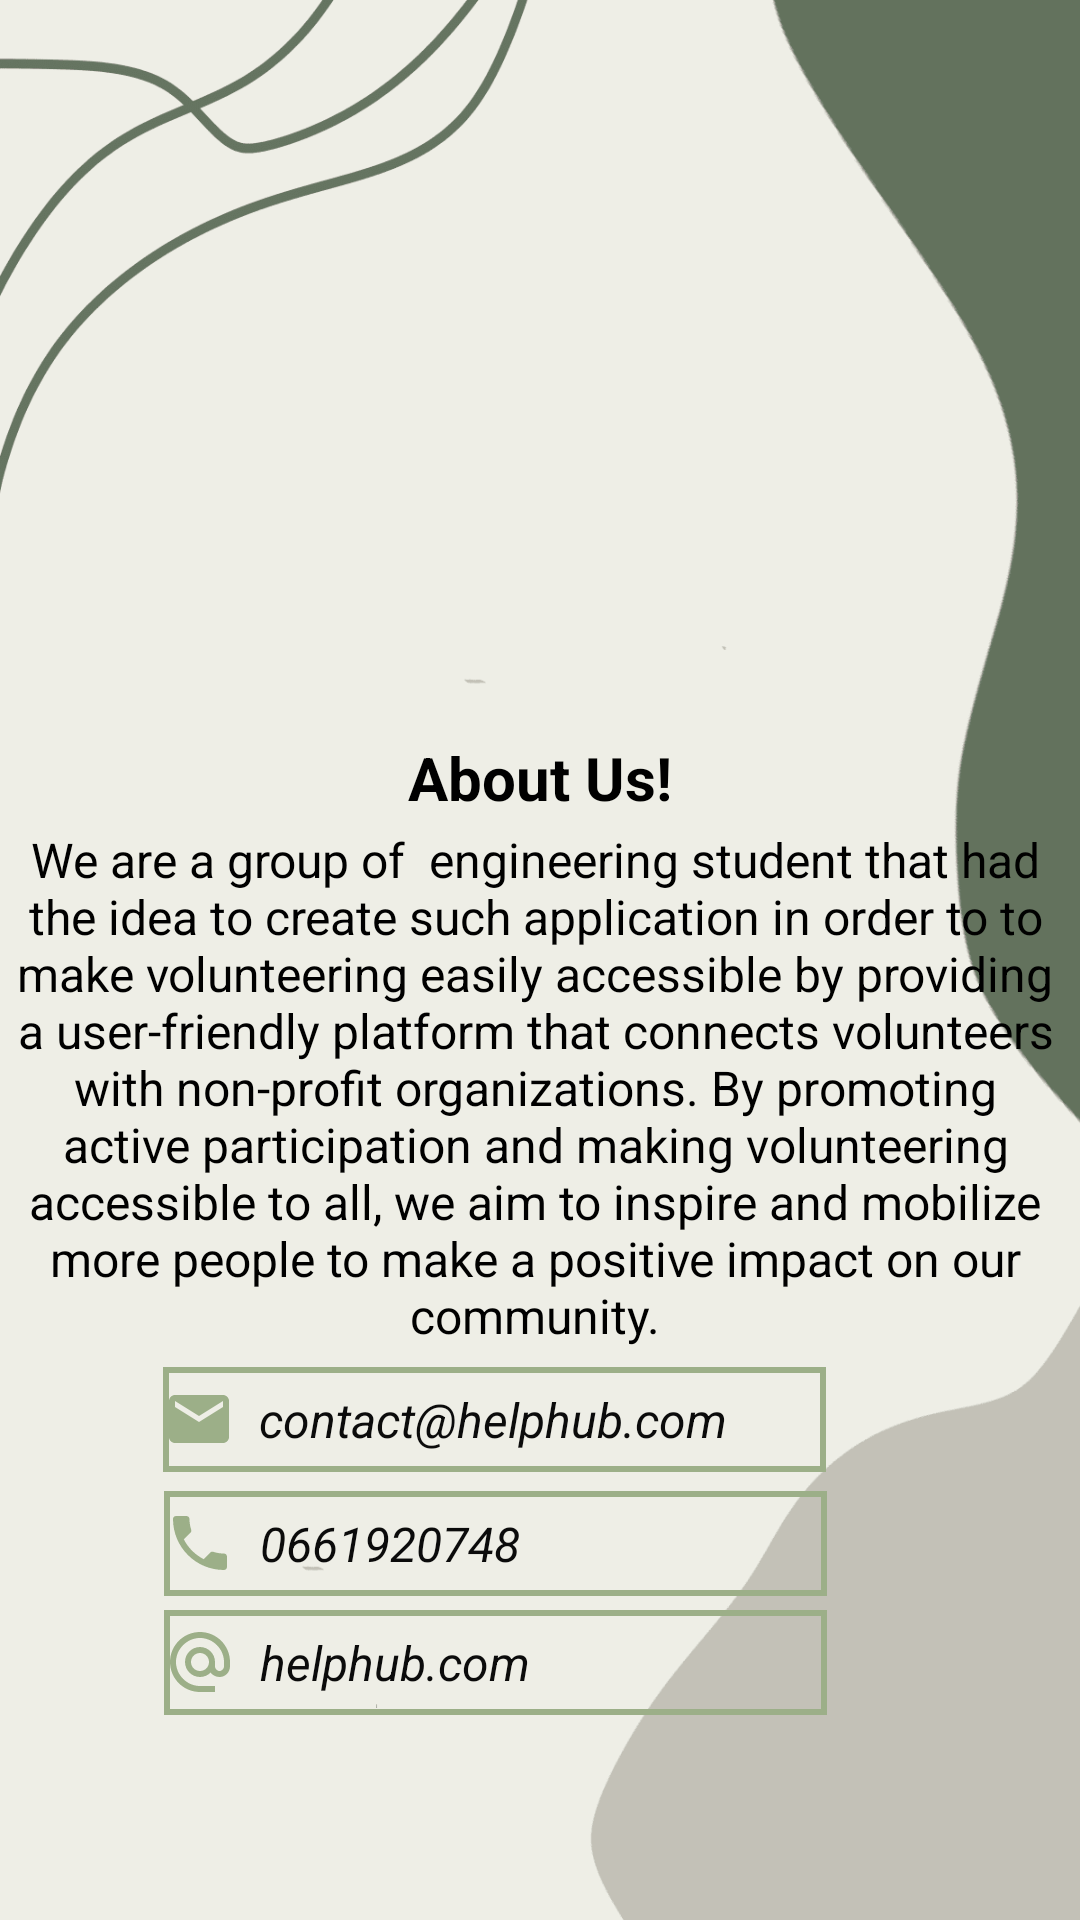

The Android layout XML behind this screen, and the referenced resources:
<!-- AndroidManifest.xml: application theme Theme.Charityyyyy -->
<!-- res/layout/fragment_info.xml -->
<?xml version="1.0" encoding="utf-8"?>
<androidx.constraintlayout.widget.ConstraintLayout
    xmlns:android="http://schemas.android.com/apk/res/android"
    xmlns:tools="http://schemas.android.com/tools"
    xmlns:app="http://schemas.android.com/apk/res-auto"
    android:layout_width="match_parent"
    android:background="@drawable/bg"
    android:layout_height="match_parent"
    tools:context=".loginPage">

    <ImageView
        android:id="@+id/imageView"
        android:layout_width="247dp"
        android:layout_height="147dp"
        android:layout_marginTop="96dp"
        app:layout_constraintEnd_toEndOf="parent"
        app:layout_constraintStart_toStartOf="parent"
        app:layout_constraintTop_toTopOf="parent"
        app:srcCompat="@drawable/info" />

    <TextView
        android:id="@+id/textView4"
        android:layout_width="353dp"
        android:layout_height="175dp"
        android:layout_marginTop="32dp"
        android:gravity="center"
        android:lines="10"
        android:text="We are a group of  engineering student that had the idea to create such application in order to to make volunteering easily accessible by providing a user-friendly platform that connects volunteers with non-profit organizations. By promoting active participation and making volunteering accessible to all, we aim to inspire and mobilize more people to make a positive impact on our community."
        android:textColor="#000000"
        android:textSize="16sp"
        app:layout_constraintEnd_toEndOf="parent"
        app:layout_constraintHorizontal_bias="0.275"
        app:layout_constraintStart_toStartOf="parent"
        app:layout_constraintTop_toBottomOf="@+id/imageView" />

    <TextView
        android:id="@+id/textView5"
        android:layout_width="wrap_content"
        android:layout_height="wrap_content"
        android:text="About Us!"
        android:textColor="#000000"
        android:textSize="20sp"
        android:textStyle="bold"
        app:layout_constraintBottom_toTopOf="@+id/textView4"
        app:layout_constraintEnd_toEndOf="parent"
        app:layout_constraintStart_toStartOf="parent"
        app:layout_constraintTop_toBottomOf="@+id/imageView" />

    <TextView
        android:id="@+id/textView7"
        android:layout_width="221dp"
        android:layout_height="35dp"
        android:background="@drawable/bg_rec"
        android:drawableLeft="@drawable/baseline_email_24"
        android:gravity="center_vertical"
        android:text=" ‎‏‏‎ ‎contact@helphub.com"
        android:textColor="#0B0B0B"
        android:textSize="16sp"
        android:textStyle="italic"
        app:layout_constraintBottom_toBottomOf="parent"
        app:layout_constraintEnd_toEndOf="parent"
        app:layout_constraintHorizontal_bias="0.392"
        app:layout_constraintStart_toStartOf="parent"
        app:layout_constraintTop_toBottomOf="@+id/textView4"
        app:layout_constraintVertical_bias="0.036" />

    <TextView
        android:id="@+id/textView10"
        android:layout_width="221dp"
        android:layout_height="35dp"
        android:background="@drawable/bg_rec"
        android:drawableLeft="@drawable/baseline_alternate_email_24"
        android:gravity="center_vertical"
        android:text=" ‎‏‏‎ ‎helphub.com"
        android:textColor="#0B0B0B"
        android:textSize="16sp"
        android:textStyle="italic"
        app:layout_constraintBottom_toBottomOf="parent"
        app:layout_constraintEnd_toEndOf="parent"
        app:layout_constraintHorizontal_bias="0.394"
        app:layout_constraintStart_toStartOf="parent"
        app:layout_constraintTop_toBottomOf="@+id/textView9"
        app:layout_constraintVertical_bias="0.065" />

    <TextView
        android:id="@+id/textView9"
        android:layout_width="221dp"
        android:layout_height="35dp"
        android:background="@drawable/bg_rec"
        android:drawableLeft="@drawable/baseline_phone_24"
        android:gravity="center_vertical"
        android:text=" ‎‏‏‎ ‎0661920748"
        android:textColor="#0B0B0B"
        android:textSize="16sp"
        android:textStyle="italic"
        app:layout_constraintBottom_toBottomOf="parent"
        app:layout_constraintEnd_toEndOf="parent"
        app:layout_constraintHorizontal_bias="0.394"
        app:layout_constraintStart_toStartOf="parent"
        app:layout_constraintTop_toBottomOf="@+id/textView7"
        app:layout_constraintVertical_bias="0.054" />

</androidx.constraintlayout.widget.ConstraintLayout>
<!-- resources referenced by this layout -->
<resources>
  <!-- drawable baseline_alternate_email_24 (drawable) -->
  <vector android:height="24dp" android:tint="#9CAF88"
      android:viewportHeight="24" android:viewportWidth="24"
      android:width="24dp" xmlns:android="http://schemas.android.com/apk/res/android">
      <path android:fillColor="@android:color/white" android:pathData="M12,2C6.48,2 2,6.48 2,12s4.48,10 10,10h5v-2h-5c-4.34,0 -8,-3.66 -8,-8s3.66,-8 8,-8 8,3.66 8,8v1.43c0,0.79 -0.71,1.57 -1.5,1.57s-1.5,-0.78 -1.5,-1.57L17,12c0,-2.76 -2.24,-5 -5,-5s-5,2.24 -5,5 2.24,5 5,5c1.38,0 2.64,-0.56 3.54,-1.47 0.65,0.89 1.77,1.47 2.96,1.47 1.97,0 3.5,-1.6 3.5,-3.57L22,12c0,-5.52 -4.48,-10 -10,-10zM12,15c-1.66,0 -3,-1.34 -3,-3s1.34,-3 3,-3 3,1.34 3,3 -1.34,3 -3,3z"/>
  </vector>
  <!-- drawable baseline_email_24 (drawable) -->
  <vector android:height="24dp" android:tint="#9CAF88"
      android:viewportHeight="24" android:viewportWidth="24"
      android:width="24dp" xmlns:android="http://schemas.android.com/apk/res/android">
      <path android:fillColor="@android:color/white" android:pathData="M20,4L4,4c-1.1,0 -1.99,0.9 -1.99,2L2,18c0,1.1 0.9,2 2,2h16c1.1,0 2,-0.9 2,-2L22,6c0,-1.1 -0.9,-2 -2,-2zM20,8l-8,5 -8,-5L4,6l8,5 8,-5v2z"/>
  </vector>
  <!-- drawable baseline_phone_24 (drawable) -->
  <vector android:height="24dp" android:tint="#9CAF88"
      android:viewportHeight="24" android:viewportWidth="24"
      android:width="24dp" xmlns:android="http://schemas.android.com/apk/res/android">
      <path android:fillColor="@android:color/white" android:pathData="M6.62,10.79c1.44,2.83 3.76,5.14 6.59,6.59l2.2,-2.2c0.27,-0.27 0.67,-0.36 1.02,-0.24 1.12,0.37 2.33,0.57 3.57,0.57 0.55,0 1,0.45 1,1V20c0,0.55 -0.45,1 -1,1 -9.39,0 -17,-7.61 -17,-17 0,-0.55 0.45,-1 1,-1h3.5c0.55,0 1,0.45 1,1 0,1.25 0.2,2.45 0.57,3.57 0.11,0.35 0.03,0.74 -0.25,1.02l-2.2,2.2z"/>
  </vector>
  <!-- drawable bg: png bitmap (drawable, 44297 bytes) -->
  <!-- drawable bg_rec (drawable) -->
  <?xml version="1.0" encoding="utf-8"?>
  <shape xmlns:android="http://schemas.android.com/apk/res/android">
      <stroke android:color="@color/sage" android:width="2dp"></stroke>
  </shape>
  <style name="Theme.Charityyyyy" parent="Base.Theme.Charityyyyy" />
  <color name="sage">#9CAF88</color>
  <style name="Base.Theme.Charityyyyy" parent="Theme.Material3.Light.NoActionBar">
          
          
          <item name="colorPrimary">@color/sage</item>
          <item name="colorPrimaryVariant">@color/green</item>
          <item name="android:textColorPrimary">@color/sage</item>
          <item name="android:statusBarColor">@color/beige</item>
      </style>
  <color name="green">#82B484</color>
  <color name="beige">#C3C1B7</color>
</resources>
